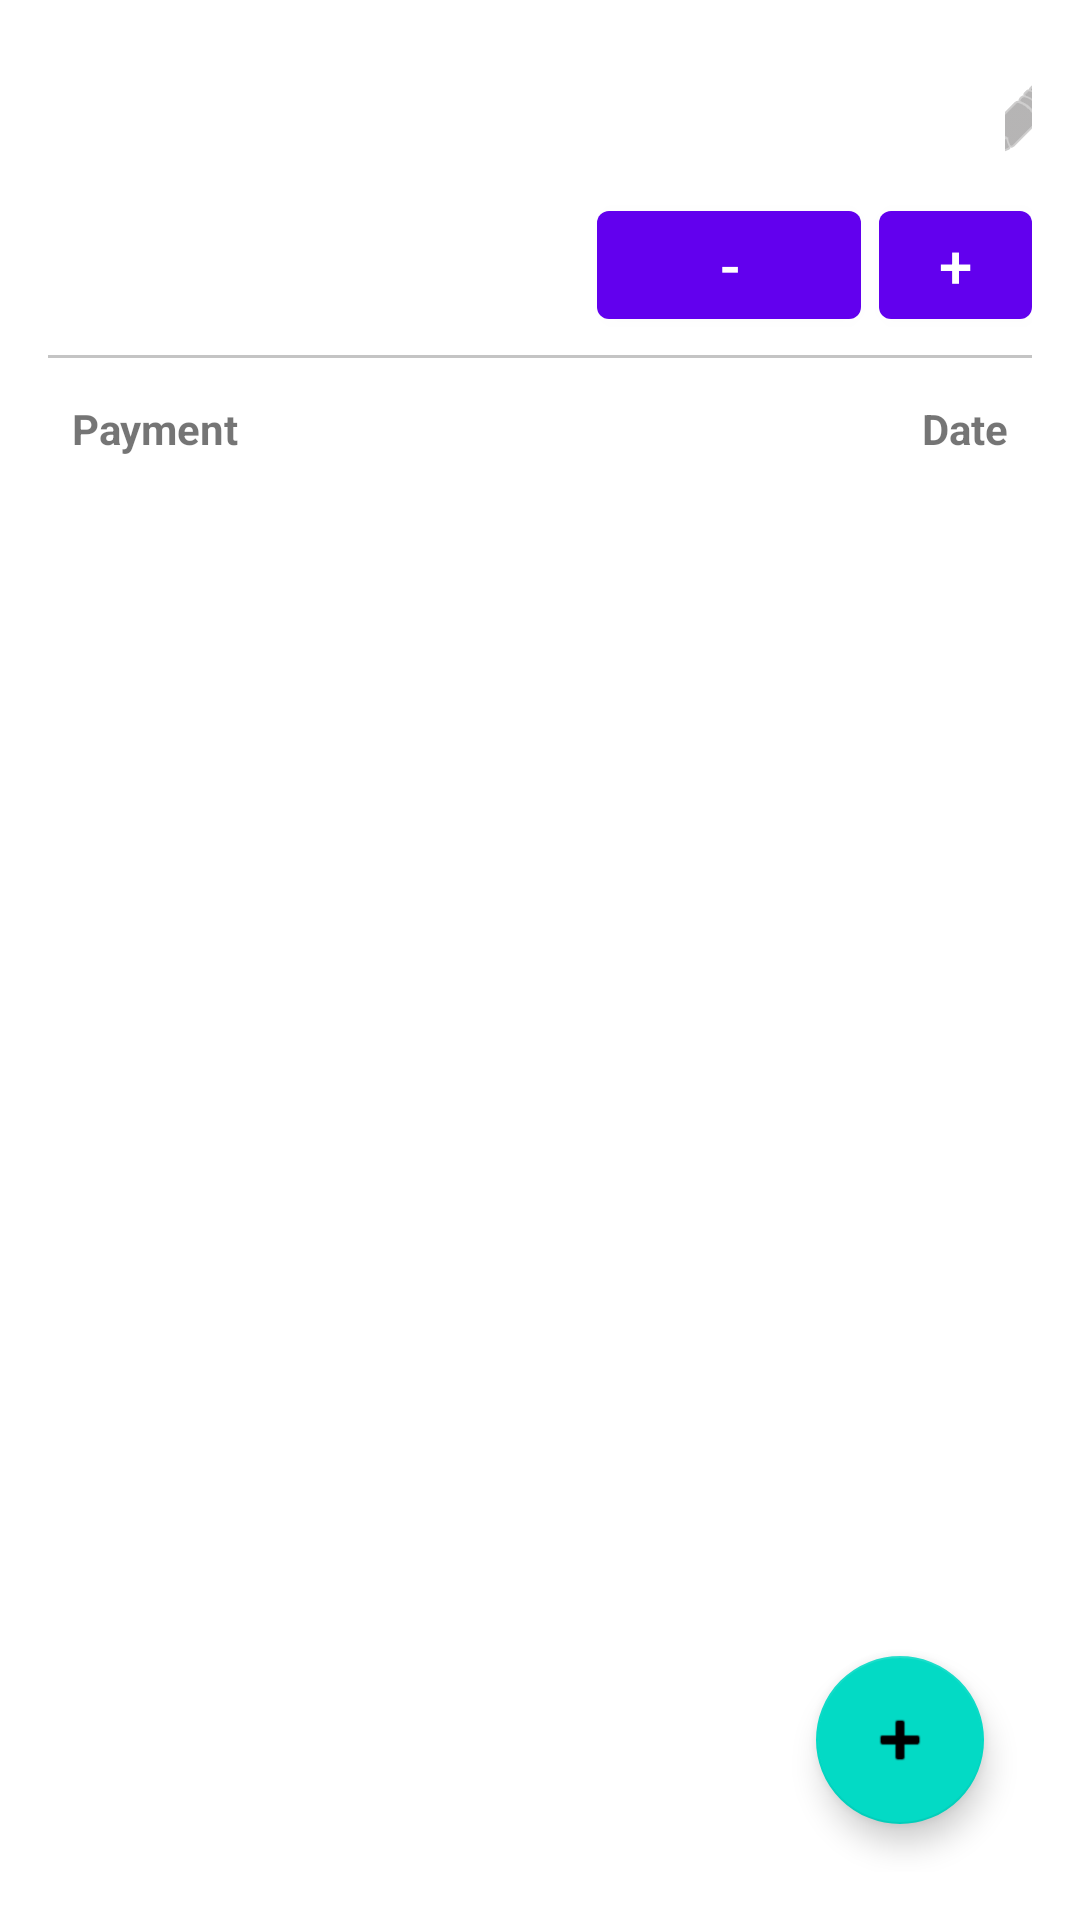

Produce the Android XML layout that renders to this screen, including the resource entries it uses.
<!-- AndroidManifest.xml: application theme Theme.TuitionTracker -->
<!-- res/layout/student_detail_activity.xml -->
<LinearLayout xmlns:android="http://schemas.android.com/apk/res/android"
    xmlns:app="http://schemas.android.com/apk/res-auto"
    android:layout_width="match_parent"
    android:layout_height="match_parent"
    android:orientation="vertical"
    android:padding="16dp">

    <LinearLayout
        android:layout_width="match_parent"
        android:layout_height="wrap_content"
        android:orientation="horizontal">

        <TextView
            android:id="@+id/textViewStudentName"
            android:layout_width="319dp"
            android:layout_height="wrap_content"
            android:padding="8dp"
            android:textSize="24sp"
            android:textStyle="bold" />

        <ImageButton
            android:id="@+id/buttonEditName"
            android:layout_width="wrap_content"
            android:layout_height="match_parent"
            android:layout_weight="1"
            android:background="#00FFFFFF"
            android:tint="#858383"
            app:srcCompat="@android:drawable/ic_menu_edit" />
    </LinearLayout>

    <LinearLayout
        android:layout_width="match_parent"
        android:layout_height="wrap_content"
        android:gravity="center"
        android:orientation="horizontal">

        <TextView
            android:id="@+id/textViewCredits"
            android:layout_width="183dp"
            android:layout_height="wrap_content"
            android:padding="8dp"
            android:textSize="20sp" />

        <Button
            android:id="@+id/buttonDeductCredit"
            android:layout_width="wrap_content"
            android:layout_height="wrap_content"
            android:text="-"
            android:textSize="20sp"
            android:layout_marginEnd="6dp" /> 

        <Button
            android:id="@+id/buttonAddCredit"
            android:layout_width="wrap_content"
            android:layout_height="wrap_content"
            android:text="+"
            android:textSize="20sp" />
    </LinearLayout>

    <View
        android:layout_width="match_parent"
        android:layout_height="1dp"
        android:layout_marginTop="6dp"
        android:layout_marginBottom="6dp"
        android:background="@color/gray" />

    <LinearLayout
        android:layout_width="match_parent"
        android:layout_height="wrap_content"
        android:orientation="horizontal"
        android:padding="8dp"> 

        <TextView
            android:layout_width="0dp"
            android:layout_height="wrap_content"
            android:layout_weight="1"
            android:text="Payment"
            android:textStyle="bold"/>

        <TextView
            android:layout_width="wrap_content"
            android:layout_height="wrap_content"
            android:text="Date"
            android:textStyle="bold"/>
    </LinearLayout>

    <TextView
        android:id="@+id/textViewEmptyPayments"
        android:layout_width="match_parent"
        android:layout_height="wrap_content"
        android:text="No payments found"
        android:gravity="center"
        android:visibility="gone" />

    <androidx.recyclerview.widget.RecyclerView
        android:id="@+id/recyclerViewPayments"
        android:layout_width="match_parent"
        android:layout_height="0dp"
        android:layout_weight="1"
        android:padding="8dp" />

    <com.google.android.material.floatingactionbutton.FloatingActionButton
        android:id="@+id/fabAddPayment"
        android:layout_width="wrap_content"
        android:layout_height="wrap_content"
        android:layout_gravity="bottom|end"
        android:layout_margin="16dp"
        app:srcCompat="@android:drawable/ic_input_add" />

</LinearLayout>
<!-- resources referenced by this layout -->
<resources>
  <color name="gray">#FFc4c4c4</color>
  <style name="Theme.TuitionTracker" parent="Theme.MaterialComponents.DayNight.DarkActionBar">
          
          <item name="colorPrimary">@color/purple_500</item>
          <item name="colorPrimaryVariant">@color/purple_700</item>
          <item name="colorOnPrimary">@color/white</item>
          
          <item name="colorSecondary">@color/teal_200</item>
          <item name="colorSecondaryVariant">@color/teal_700</item>
          <item name="colorOnSecondary">@color/black</item>
          
          <item name="android:statusBarColor">?attr/colorPrimaryVariant</item>
          
      </style>
  <color name="purple_500">#FF6200EE</color>
  <color name="purple_700">#FF3700B3</color>
  <color name="white">#FFFFFFFF</color>
  <color name="teal_200">#FF03DAC5</color>
  <color name="teal_700">#FF018786</color>
  <color name="black">#FF000000</color>
</resources>
